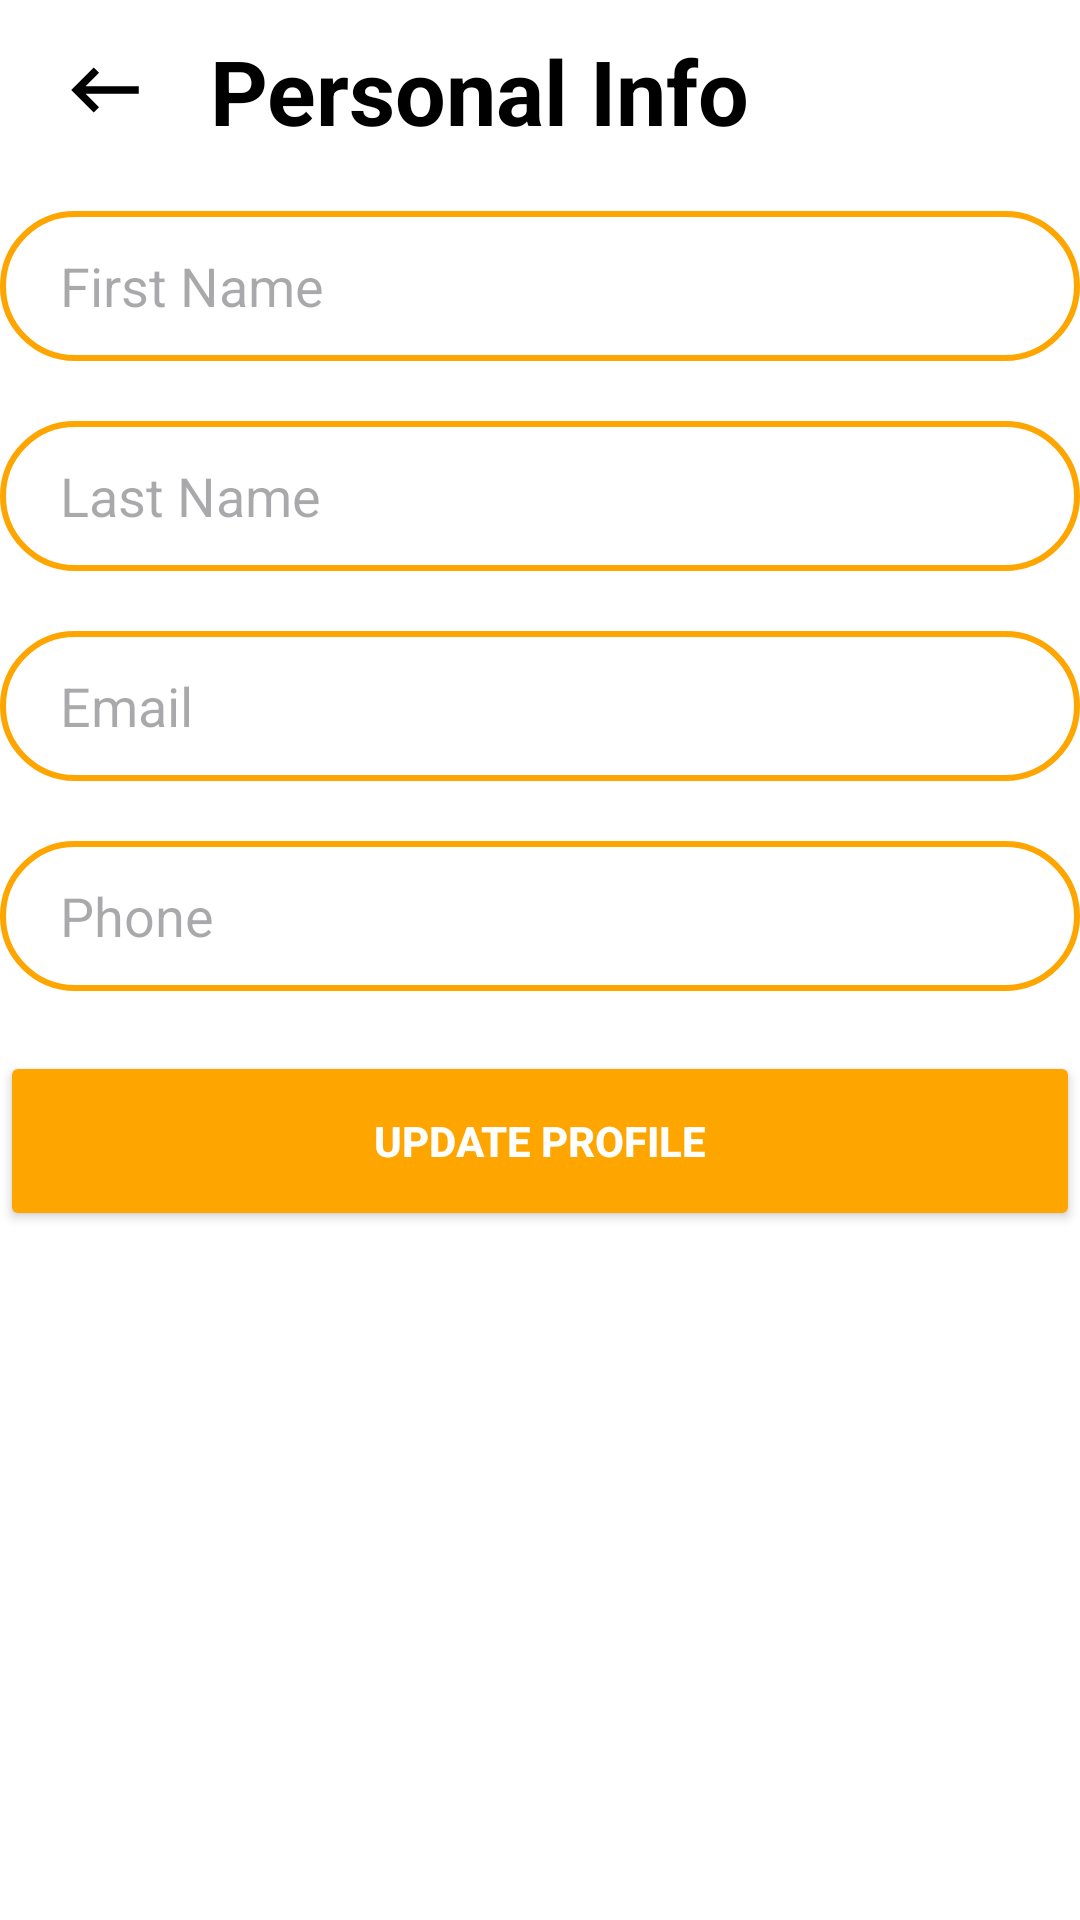

Here is an Android app screen rendered from its layout file. Give the layout XML and the strings, colors and styles it references.
<!-- AndroidManifest.xml: application theme Theme.GetMech -->
<!-- res/layout/activity_edit_personal_info.xml -->
<?xml version="1.0" encoding="utf-8"?>
<androidx.constraintlayout.widget.ConstraintLayout xmlns:android="http://schemas.android.com/apk/res/android"
    xmlns:app="http://schemas.android.com/apk/res-auto"
    xmlns:tools="http://schemas.android.com/tools"
    android:layout_width="match_parent"
    android:layout_height="match_parent"
    tools:context=".EditPersonalInfoActivity"
    android:id="@+id/main"
    >

    <LinearLayout
        android:layout_width="match_parent"
        android:layout_height="match_parent"
        android:gravity="center_horizontal"
        android:orientation="vertical"
        app:layout_constraintBottom_toBottomOf="parent"
        app:layout_constraintEnd_toEndOf="parent"
        app:layout_constraintStart_toStartOf="parent"
        app:layout_constraintTop_toTopOf="parent"
        android:background="@color/white">


        <LinearLayout
            android:layout_width="match_parent"
            android:layout_height="wrap_content"
            android:layout_marginVertical="10dp"
            android:gravity="center"
            android:orientation="horizontal">
            <ImageView
                android:id="@+id/back_icon"
                android:layout_width="30dp"
                android:layout_height="30dp"

                android:layout_marginHorizontal="20dp"
                android:src="@drawable/baseline_keyboard_backspace_24" />
            <TextView
                android:id="@+id/textView2"
                android:layout_width="wrap_content"
                android:layout_height="wrap_content"
                android:layout_weight="1"
                android:text="Personal Info"
                android:textColor="@color/black"
                android:textSize="30sp"
                android:textStyle="bold" />

        </LinearLayout>

        <EditText
            android:id="@+id/firstName"
            android:layout_width="360dp"
            android:layout_height="50dp"
            android:layout_marginVertical="10dp"
            android:background="@drawable/rounded_corner"
            android:hint="First Name"
            android:paddingLeft="20dp" />

        <EditText
            android:id="@+id/lastName"
            android:layout_width="360dp"
            android:layout_height="50dp"
            android:layout_marginVertical="10dp"
            android:background="@drawable/rounded_corner"
            android:hint="Last Name"
            android:paddingLeft="20dp" />

        <EditText
            android:id="@+id/email"
            android:layout_width="360dp"
            android:layout_height="50dp"
            android:layout_marginVertical="10dp"
            android:background="@drawable/rounded_corner"
            android:hint="Email"
            android:paddingLeft="20dp"

            />

        <EditText
            android:id="@+id/phone"
            android:layout_width="360dp"
            android:layout_height="50dp"
            android:layout_marginVertical="10dp"
            android:background="@drawable/rounded_corner"
            android:hint="Phone"
            android:paddingLeft="20dp"

            />


        <Button
            android:id="@+id/update_btn"
            android:layout_width="360dp"
            android:layout_height="60dp"
android:textColor="@color/white"
            android:textStyle="bold"
            android:layout_marginVertical="10dp"
            android:backgroundTint="@color/orange"
            android:text="Update Profile" />




    </LinearLayout>

</androidx.constraintlayout.widget.ConstraintLayout>
<!-- resources referenced by this layout -->
<resources>
  <color name="black">#FF000000</color>
  <color name="orange">#FFA500</color>
  <color name="white">#FFFFFFFF</color>
  <!-- drawable baseline_keyboard_backspace_24 (drawable) -->
  <vector xmlns:android="http://schemas.android.com/apk/res/android" android:autoMirrored="true" android:height="24dp" android:tint="@color/black" android:viewportHeight="24" android:viewportWidth="24" android:width="24dp">
        
      <path android:fillColor="@android:color/black" android:pathData="M21,11H6.83l3.58,-3.59L9,6l-6,6 6,6 1.41,-1.41L6.83,13H21z"/>
      
  </vector>
  <!-- drawable rounded_corner (drawable) -->
  <?xml version="1.0" encoding="utf-8"?>
  <shape xmlns:android="http://schemas.android.com/apk/res/android"
      android:shape="rectangle">
  
      <solid android:color="@color/white"/>
      <stroke
          android:width="2dp"
          android:color="@color/orange"/>
      <corners android:radius="24dp"/>
  </shape>
  <style name="Theme.GetMech" parent="Base.Theme.GetMech" />
  <style name="Base.Theme.GetMech" parent="Theme.Material3.DayNight.NoActionBar">
          
          
      </style>
</resources>
